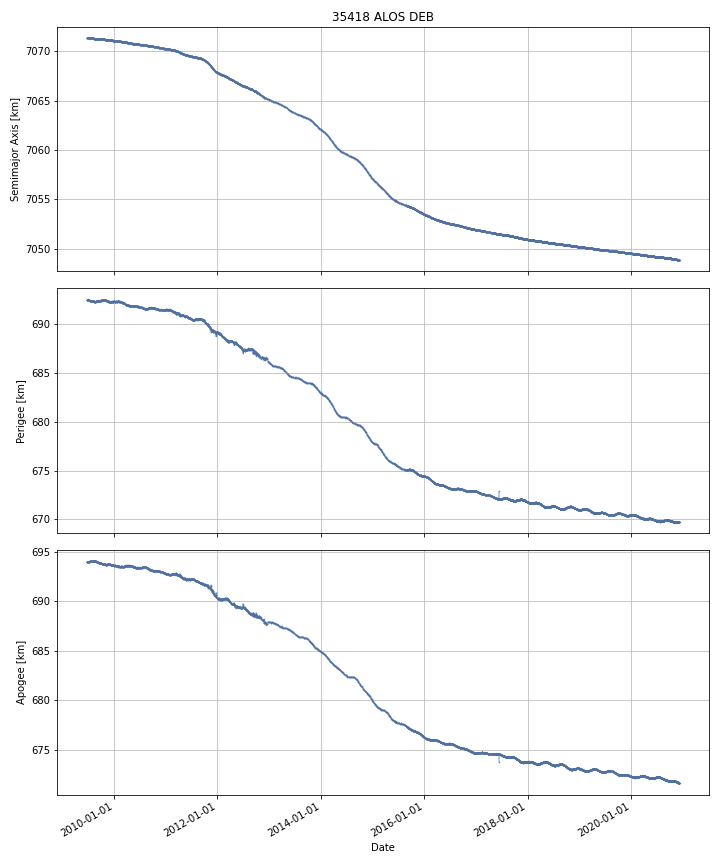

The table this chart was drawn from, first rows:
DATE, SEMIMAJOR_AXIS, PERIAPSIS, APOAPSIS, DOT_SEMIMAJOR_AXIS, DOT_PERIAPSIS, DOT_APOAPSIS
2009-06-23, 7071, 692.5, 694, , , 
2009-06-24, 7071, 692.5, 694, -0.00134, 0.001373, -0.004054
2009-06-25, 7071, 692.5, 694, -0.001145, 0.006705, -0.008995
2009-06-26, 7071, 692.5, 694, -0.001002, 0.006534, -0.008539
2009-06-27, 7071, 692.5, 694, -0.001162, 0.004159, -0.006483
2009-06-28, 7071, 692.5, 694, -0.001502, -0.001893, -0.001111
2009-06-29, 7071, 692.5, 694, -0.001273, 0.004235, -0.006782
2009-06-30, 7071, 692.5, 694, -0.001391, -0.002185, -0.0005958
2009-07-01, 7071, 692.5, 694, -0.001608, -0.01652, 0.01331
2009-07-02, 7071, 692.5, 694, -0.001194, 0.001395, -0.003783
2009-07-03, 7071, 692.5, 694, -0.00145, 0.007048, -0.009949
2009-07-04, 7071, 692.5, 694, -0.001272, 0.005717, -0.00826
2009-07-05, 7071, 692.5, 694, -0.001208, -0.008252, 0.005835
2009-07-06, 7071, 692.5, 694, -0.001208, -0.0008222, -0.001594
2009-07-07, 7071, 692.5, 694, -0.00119, -0.001034, -0.001346
2009-07-08, 7071, 692.5, 694, -0.001207, -0.005714, 0.0033
2009-07-09, 7071, 692.5, 694, -0.001149, -0.02062, 0.01833
2009-07-10, 7071, 692.4, 694, -0.001079, -0.003154, 0.0009954
2009-07-11, 7071, 692.4, 694, -0.000881, -0.03142, 0.02965
2009-07-12, 7071, 692.4, 694, -0.001205, -0.01963, 0.01723
2009-07-13, 7071, 692.4, 694, -0.001066, -0.0137, 0.01157
2009-07-14, 7071, 692.4, 694.1, -0.0013, -0.008892, 0.006292
2009-07-15, 7071, 692.4, 694, -0.001532, 0.0007171, -0.003782
2009-07-16, 7071, 692.4, 694.1, -0.001516, -0.0222, 0.01917
2009-07-17, 7071, 692.4, 694.1, -0.001265, -0.003464, 0.0009344
2009-07-18, 7071, 692.3, 694.1, -0.001366, -0.003543, 0.0008123
2009-07-19, 7071, 692.3, 694.1, -0.00118, -0.005764, 0.003404
2009-07-20, 7071, 692.4, 694.1, -0.001228, 0.01605, -0.01851
2009-07-21, 7071, 692.4, 694, -0.001016, 0.01165, -0.01369
2009-07-22, 7071, 692.4, 694, -0.0008469, -0.0004955, -0.001198
2009-07-23, 7071, 692.4, 694, -0.001122, -0.004598, 0.002353
2009-07-24, 7071, 692.4, 694, -0.001044, -0.0006991, -0.001388
2009-07-25, 7071, 692.4, 694, -0.001052, -0.002729, 0.0006249
2009-07-26, 7071, 692.4, 694, -0.001113, -0.007996, 0.005771
2009-07-27, 7071, 692.3, 694.1, -0.001231, -0.01374, 0.01128
2009-07-28, 7071, 692.3, 694.1, -0.001119, -0.006851, 0.004613
2009-07-29, 7071, 692.3, 694.1, -0.001226, 0.00724, -0.009692
2009-07-30, 7071, 692.3, 694.1, -0.00135, -0.001722, -0.0009778
2009-07-31, 7071, 692.3, 694, -0.001149, 0.005013, -0.007311
2009-08-01, 7071, 692.3, 694, -0.001244, -0.0007627, -0.001725
2009-08-02, 7071, 692.3, 694, -0.001471, -0.003819, 0.0008764
2009-08-03, 7071, 692.3, 694, -0.00135, -0.001454, -0.001245
2009-08-04, 7071, 692.3, 694.1, -0.001254, -0.01172, 0.009212
2009-08-05, 7071, 692.3, 694.1, -0.0009411, -0.0132, 0.01132
2009-08-06, 7071, 692.3, 694.1, -0.0008454, -0.005099, 0.003409
2009-08-07, 7071, 692.3, 694.1, -0.0009211, -0.005051, 0.003208
2009-08-08, 7071, 692.3, 694.1, -0.0008936, 0.005389, -0.007176
2009-08-09, 7071, 692.3, 694.1, -0.000994, 0.003163, -0.005151
2009-08-10, 7071, 692.3, 694.1, -0.00103, -0.004194, 0.002135
2009-08-11, 7071, 692.3, 694.1, -0.001096, -0.005594, 0.003402
2009-08-12, 7071, 692.3, 694.1, -0.001077, 0.001111, -0.003266
2009-08-13, 7071, 692.3, 694.1, -0.001173, -0.006912, 0.004566
2009-08-14, 7071, 692.3, 694.1, -0.001276, -0.006467, 0.003915
2009-08-15, 7071, 692.3, 694.1, -0.001348, -0.006565, 0.00387
2009-08-16, 7071, 692.3, 694.1, -0.001239, -0.004287, 0.001809
2009-08-17, 7071, 692.3, 694.1, -0.0009521, 0.001235, -0.003139
2009-08-18, 7071, 692.3, 694.1, -0.001059, -0.005924, 0.003806
2009-08-19, 7071, 692.3, 694.1, -0.001, -0.003248, 0.001248
2009-08-20, 7071, 692.3, 694.1, -0.0009387, 0.003105, -0.004982
2009-08-21, 7071, 692.3, 694.1, -0.0009562, 0.006088, -0.008
... 4,128 more rows
